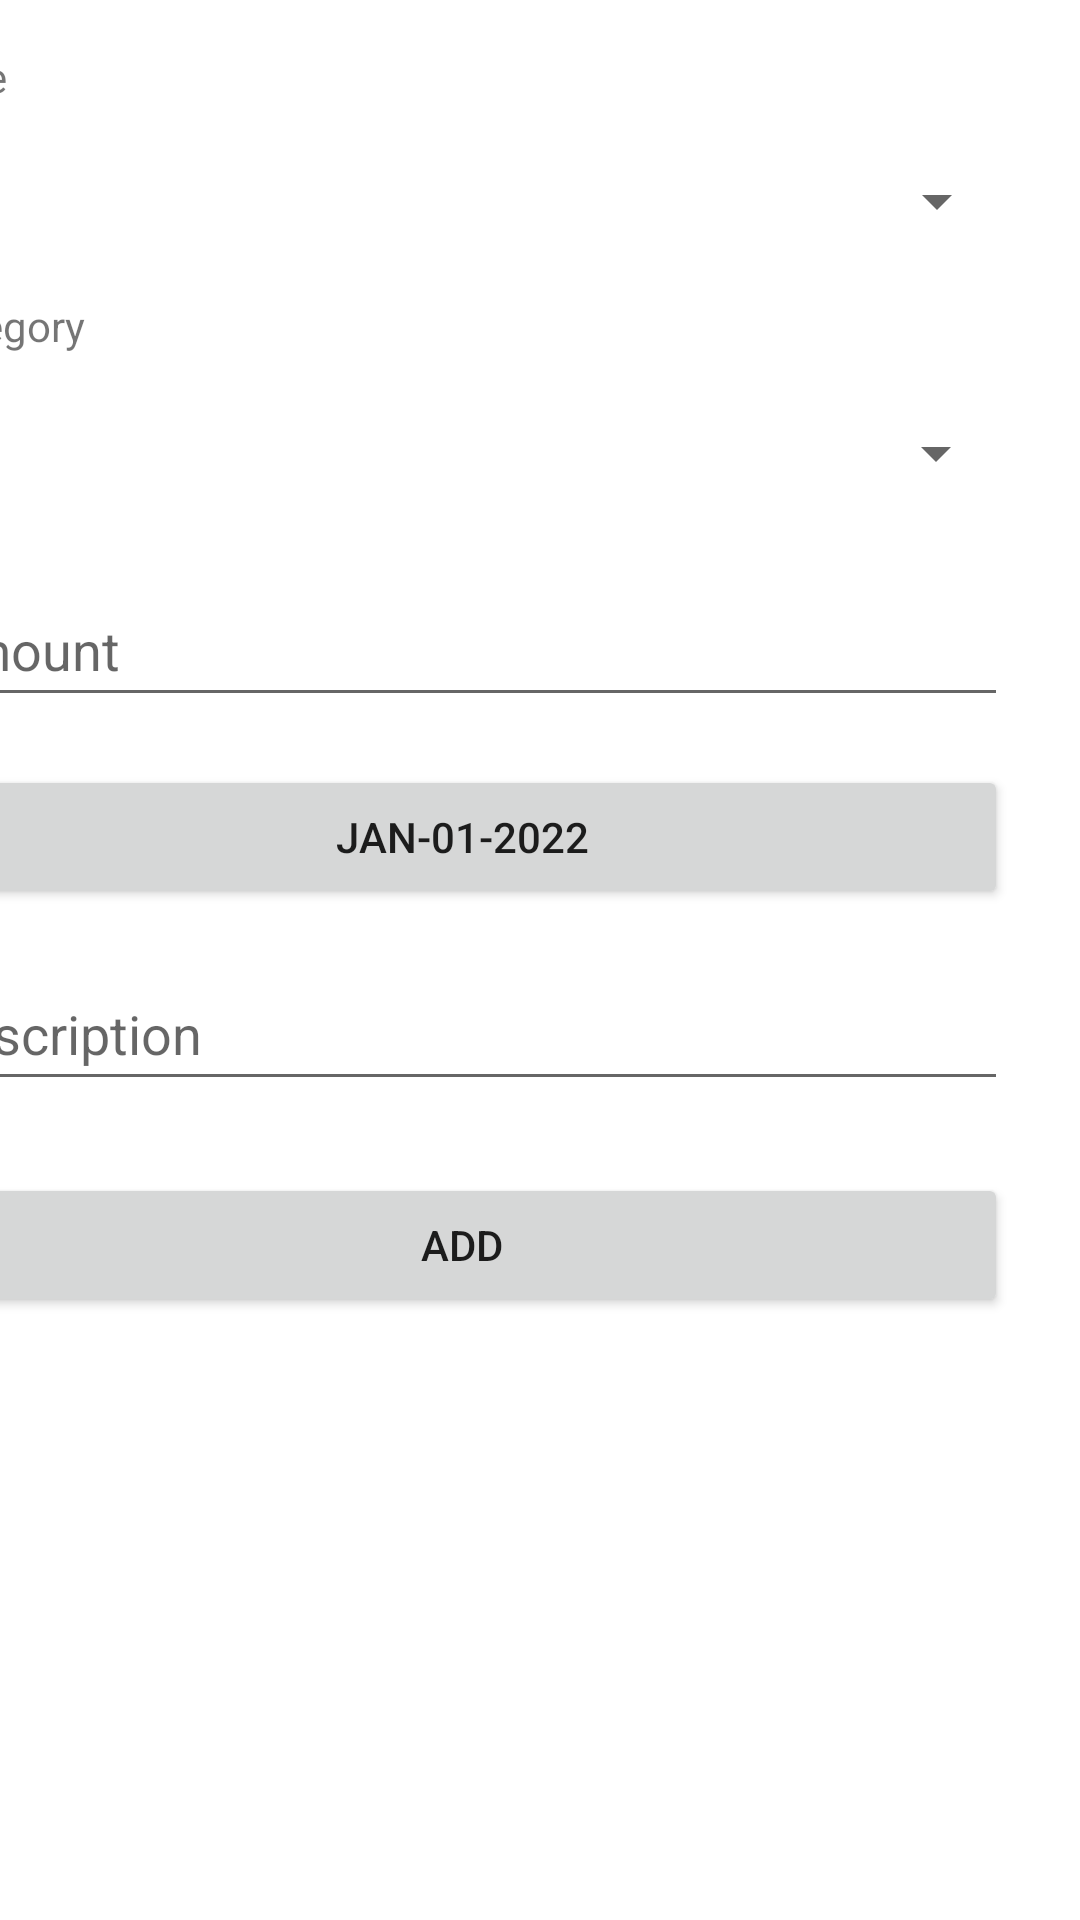

Reconstruct the res/layout file that produces this screen, plus the resources it refers to.
<!-- AndroidManifest.xml: application theme Theme.MyBudget -->
<!-- res/layout/activity_add_transaction.xml -->
<?xml version="1.0" encoding="utf-8"?>
<androidx.constraintlayout.widget.ConstraintLayout xmlns:android="http://schemas.android.com/apk/res/android"
    xmlns:app="http://schemas.android.com/apk/res-auto"
    xmlns:tools="http://schemas.android.com/tools"
    android:layout_width="match_parent"
    android:layout_height="match_parent"
    tools:context=".activity.AddTransactionActivity">

    <Spinner
        android:id="@+id/spType"
        android:layout_width="364dp"
        android:layout_height="48dp"
        android:layout_marginStart="24dp"
        android:layout_marginTop="8dp"
        android:layout_marginEnd="24dp"
        android:contentDescription="@string/type"
        app:layout_constraintEnd_toEndOf="parent"
        app:layout_constraintHorizontal_bias="1.0"
        app:layout_constraintStart_toStartOf="parent"
        app:layout_constraintTop_toBottomOf="@+id/txtType"
        tools:ignore="DuplicateSpeakableTextCheck" />

    <TextView
        android:id="@+id/txtType"
        android:layout_width="wrap_content"
        android:layout_height="wrap_content"
        android:layout_marginTop="16dp"
        android:text="@string/type"
        app:layout_constraintEnd_toEndOf="parent"
        app:layout_constraintHorizontal_bias="0.0"
        app:layout_constraintStart_toStartOf="@+id/spType"
        app:layout_constraintTop_toTopOf="parent" />

    <EditText
        android:id="@+id/etxtAmount"
        android:layout_width="0dp"
        android:layout_height="wrap_content"
        android:layout_marginTop="16dp"
        android:ems="10"
        android:hint="@string/amount"
        android:inputType="number"
        android:minHeight="48dp"
        app:layout_constraintEnd_toEndOf="@+id/spCategory"
        app:layout_constraintHorizontal_bias="0.0"
        app:layout_constraintStart_toStartOf="@+id/spCategory"
        app:layout_constraintTop_toBottomOf="@+id/spCategory"
        android:autofillHints="" />

    <Button
        android:id="@+id/btnDate"
        android:layout_width="0dp"
        android:layout_height="wrap_content"
        android:layout_marginTop="16dp"
        android:text="@string/txtjan_01_2022"
        app:layout_constraintEnd_toEndOf="@+id/etxtAmount"
        app:layout_constraintStart_toStartOf="@+id/etxtAmount"
        app:layout_constraintTop_toBottomOf="@+id/etxtAmount" />

    <EditText
        android:id="@+id/etxtDescription"
        android:layout_width="0dp"
        android:layout_height="wrap_content"
        android:layout_marginTop="16dp"
        android:autofillHints=""
        android:ems="10"
        android:hint="@string/description"
        android:inputType="textPersonName"
        android:minHeight="48dp"
        app:layout_constraintEnd_toEndOf="@+id/btnDate"
        app:layout_constraintStart_toStartOf="@+id/btnDate"
        app:layout_constraintTop_toBottomOf="@+id/btnDate" />

    <Spinner
        android:id="@+id/spCategory"
        android:layout_width="0dp"
        android:layout_height="48dp"
        android:layout_marginTop="36dp"
        android:contentDescription="@string/category"
        app:layout_constraintEnd_toEndOf="@+id/spType"
        app:layout_constraintHorizontal_bias="0.0"
        app:layout_constraintStart_toStartOf="@+id/spType"
        app:layout_constraintTop_toBottomOf="@+id/spType"
        tools:ignore="DuplicateSpeakableTextCheck" />

    <TextView
        android:id="@+id/txtCategory"
        android:layout_width="wrap_content"
        android:layout_height="wrap_content"
        android:layout_marginTop="8dp"
        android:text="@string/category"
        app:layout_constraintEnd_toEndOf="parent"
        app:layout_constraintHorizontal_bias="0.0"
        app:layout_constraintStart_toStartOf="@+id/spCategory"
        app:layout_constraintTop_toBottomOf="@+id/spType" />

    <Button
        android:id="@+id/btnUpdate"
        android:layout_width="0dp"
        android:layout_height="wrap_content"
        android:layout_marginTop="24dp"
        android:text="@string/btnAdd"
        app:layout_constraintEnd_toEndOf="@+id/etxtDescription"
        app:layout_constraintStart_toStartOf="@+id/etxtDescription"
        app:layout_constraintTop_toBottomOf="@+id/etxtDescription" />


</androidx.constraintlayout.widget.ConstraintLayout>
<!-- resources referenced by this layout -->
<resources>
  <string name="amount">Amount</string>
  <string name="btnAdd">ADd</string>
  <string name="category">Category</string>
  <string name="description">Description</string>
  <string name="txtjan_01_2022">Jan-01-2022</string>
  <string name="type">Type</string>
  <style name="Theme.MyBudget" parent="Theme.MaterialComponents.DayNight.DarkActionBar">
          
          <item name="colorPrimary">#21303A</item>
          <item name="colorPrimaryVariant">#26343D</item>
          <item name="colorOnPrimary">@color/white</item>
          
          <item name="colorSecondary">@color/teal_200</item>
          <item name="colorSecondaryVariant">@color/teal_700</item>
          <item name="colorOnSecondary">@color/black</item>
          
          <item name="android:statusBarColor" tools:targetApi="l">?attr/colorPrimaryVariant</item>
          
      </style>
  <color name="white">#FFFFFFFF</color>
  <color name="teal_200">#FF03DAC5</color>
  <color name="teal_700">#FF018786</color>
  <color name="black">#FF000000</color>
</resources>
